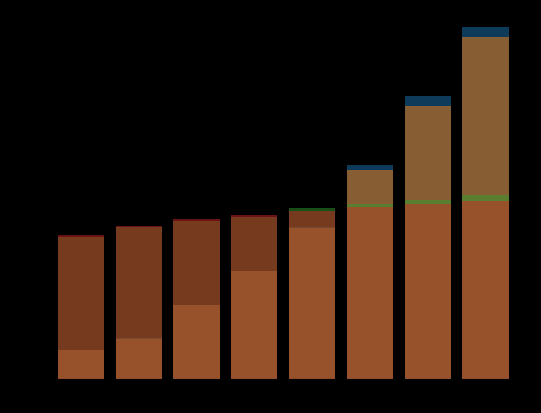
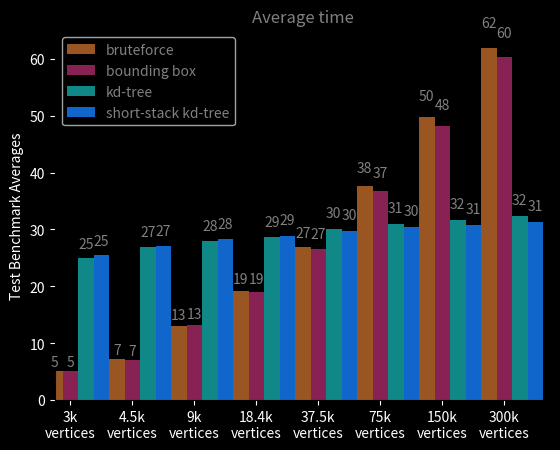
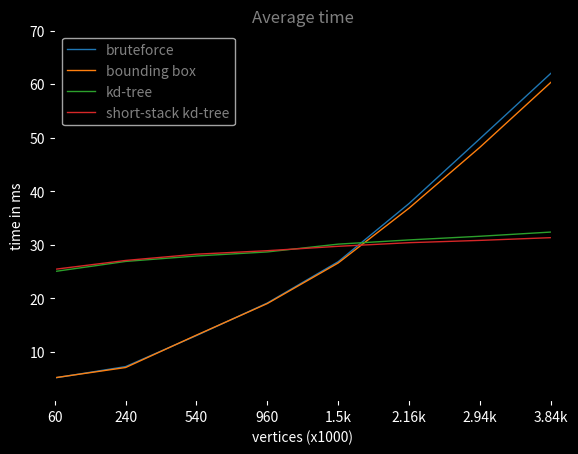

The script that saved these images, in order:
import math
import numpy as np
import matplotlib
import matplotlib.pyplot as plt
from pylab import *
import random



def splitXYZarray(arr):

    X = []
    Y = []
    Z = []
    W = []

    for i in arr:
        X.append(i[0])
        Y.append(i[1])
        Z.append(i[2])
        W.append(i[3])

    return [X, Y, Z, W]


# 60 verts 20 polys
T1 = np.array([
[5.097792,
5.042016,
5.231456,
5.118495,
5.093568,
5.162271,
5.157056,
5.119904,
5.299104,
5.127264], 
[5.132032,
5.091008,
5.220544,
5.282880,
5.138560,
5.470655,
5.159328,
5.146272,
5.091776,
5.099008], 
[25.096449,
25.017120,
24.939074,
25.039646,
24.983360,
24.947840,
25.120129,
24.955841,
25.008287,
25.100609], 
[25.421089,
25.262560,
25.438911,
25.636898,
25.391617,
25.553825,
25.397953,
25.505856,
25.285471,
25.405121]
])



# 240 verts 80 polys
T2 = np.array([
[7.337888,
7.065088,
7.328832,
7.385088,
7.115936,
7.083104,
7.359104,
7.283616,
7.349504,
7.349696],
[7.095232,
7.023680,
7.293664,
7.143520,
6.968161,
7.063616,
6.975168,
7.176864,
7.066528,
7.158816],
[26.902014,
26.663681,
27.131744,
26.963392,
26.855425,
26.813663,
26.898914,
26.902657,
26.794462,
27.070593],
[27.196800,
26.889088,
27.145920,
27.018978,
27.155966,
26.913952,
26.986689,
27.299583,
26.993183,
27.204416]
])



# 540 verts 180 polys
T3 = np.array([
[13.093504,
13.119072,
12.638752,
13.161472,
12.964448,
12.840448,
13.174687,
13.261407,
13.248544,
13.138400],
[12.783552,
13.172832,
13.200577,
13.094080,
13.269441,
13.448800,
12.847264,
13.324256,
12.987583,
13.310721],
[27.792736,
27.647392,
27.911520,
27.917921,
27.905697,
27.957249,
28.231390,
27.953762,
27.834688,
28.019360],
[28.157471,
28.257153,
28.299423,
28.302656,
28.330370,
28.441919,
28.262079,
28.013472,
28.237825,
28.216866]
])



# 960 verts 320 polys
T4 = np.array([
[19.194176,
19.095999,
18.971487,
19.285664,
19.330751,
19.724289,
18.962431,
19.195553,
19.206528,
18.405025],
[18.937216,
18.959646,
18.650177,
19.033377,
19.378176,
19.131392,
19.487808,
18.769089,
19.184513,
18.890240],
[28.353729,
28.618721,
28.729729,
28.801983,
28.470272,
28.827936,
28.956223,
28.613600,
28.682335,
28.666336],
[28.718048,
29.021278,
28.820450,
28.835840,
28.926399,
28.973503,
28.940960,
29.013662,
28.919615,
28.870142]
])



# 1.5k verts 500 polys
T5 = np.array([
[26.900320,
26.678883,
26.410433,
26.791136,
27.221504,
27.097857,
26.694145,
26.592033,
26.635006,
27.475744],
[26.847519,
27.260832,
26.759071,
26.091297,
26.599712,
26.650658,
26.529472,
26.673281,
26.083231,
26.636385],
[30.147423,
29.954977,
30.128767,
30.171871,
29.952223,
30.412449,
30.285601,
29.945570,
29.974752,
30.307617],
[29.748001,
29.797407,
29.823330,
29.752001,
29.732544,
29.734783,
29.861599,
29.507360,
29.305634,
29.956480]
])



# 2.16k verts 720 polys
T6 = np.array([
[37.877502,
37.489697,
37.831009,
37.370945,
37.518497,
38.172607,
37.944897,
38.029247,
37.516129,
37.391327],
[36.778084,
37.609760,
36.161247,
36.646271,
36.347332,
37.048134,
37.310848,
36.659103,
36.734306,
37.186817],
[31.032320,
30.588127,
30.847233,
31.127777,
30.858335,
30.931072,
30.938208,
30.982080,
30.711040,
31.127520],
[30.422783,
30.408993,
30.758625,
30.486977,
30.350784,
30.468065,
30.281406,
30.366720,
30.165855,
30.268511]
])



# 2.94k verts 980 polys
T7 = np.array([
[49.787037,
50.114559,
49.345249,
49.262814,
49.864002,
50.427105,
49.986244,
50.269180,
49.790756,
49.324677],
[47.693634,
48.184158,
48.587425,
48.156673,
47.703808,
48.551712,
48.507809,
48.366432,
48.267746,
48.106884],
[31.493568,
31.425730,
31.997025,
31.696127,
31.136736,
31.581089,
31.440386,
31.779264,
31.649824,
31.783745],
[30.561888,
30.627296,
31.211552,
30.777218,
30.754814,
30.780064,
31.078337,
30.798113,
30.843136,
30.835041]
])



# 3.84k verts 1.28k polys
T8 = np.array([
[61.709564,
62.124512,
62.026787,
61.804031,
61.951645,
62.010300,
62.162239,
61.901474,
62.363644,
61.973728],
[60.414787,
60.626019,
60.677120,
60.349346,
60.122787,
60.167652,
60.213627,
60.297665,
60.267391,
60.039967],
[32.375523,
32.330017,
32.590305,
32.605343,
32.148445,
32.365406,
32.354240,
32.267902,
32.134209,
32.638145],
[31.399233,
31.533442,
31.459490,
31.447041,
31.310623,
31.253313,
31.205248,
31.056959,
31.109503,
31.591009]
])




test1 = np.array([[5.097792, 5.132032, 25.096449, 25.421089],
[5.042016, 5.091008, 25.017120, 25.262560],
[5.231456, 5.220544, 24.939074, 25.438911],
[5.118495, 5.282880, 25.039646, 25.636898],
[5.093568, 5.138560, 24.983360, 25.391617],
[5.162271, 5.470655, 24.947840, 25.553825],
[5.157056, 5.159328, 25.120129, 25.397953],
[5.119904, 5.146272, 24.955841, 25.505856],
[5.299104, 5.091776, 25.008287, 25.285471],
[5.127264, 5.099008, 25.100609, 25.405121]])


test2 = np.array([[7.337888, 7.095232, 26.902014, 27.196800],
[7.065088, 7.023680, 26.663681, 26.889088],
[7.328832, 7.293664, 27.131744, 27.145920],
[7.385088, 7.143520, 26.963392, 27.018978],
[7.115936, 6.968161, 26.855425, 27.155966],
[7.083104, 7.063616, 26.813663, 26.913952],
[7.359104, 6.975168, 26.898914, 26.986689],
[7.283616, 7.176864, 26.902657, 27.299583],
[7.349504, 7.066528, 26.794462, 26.993183],
[7.349696, 7.158816, 27.070593, 27.204416]])


test3 = np.array([[13.093504, 12.783552, 27.792736, 28.157471],
[13.119072, 13.172832, 27.647392, 28.257153],
[12.638752, 13.200577, 27.911520, 28.299423],
[13.161472, 13.094080, 27.917921, 28.302656],
[12.964448, 13.269441, 27.905697, 28.330370],
[12.840448, 13.448800, 27.957249, 28.441919],
[13.174687, 12.847264, 28.231390, 28.262079],
[13.261407, 13.324256, 27.953762, 28.013472],
[13.248544, 12.987583, 27.834688, 28.237825],
[13.138400, 13.310721, 28.019360, 28.216866]])


test4 = np.array([[19.194176, 18.937216, 28.353729, 28.718048],
[19.095999, 18.959646, 28.618721, 29.021278],
[18.971487, 18.650177, 28.729729, 28.820450],
[19.285664, 19.033377, 28.801983, 28.835840],
[19.330751, 19.378176, 28.470272, 28.926399],
[19.724289, 19.131392, 28.827936, 28.973503],
[18.962431, 19.487808, 28.956223, 28.940960],
[19.195553, 18.769089, 28.613600, 29.013662],
[19.206528, 19.184513, 28.682335, 28.919615],
[18.405025, 18.890240, 28.666336, 28.870142]])


test5 = np.array([[26.900320, 26.847519, 30.147423, 29.748001],
[26.678883, 27.260832, 29.954977, 29.797407],
[26.410433, 26.759071, 30.128767, 29.823330],
[26.791136, 26.091297, 30.171871, 29.752001],
[27.221504, 26.599712, 29.952223, 29.732544],
[27.097857, 26.650658, 30.412449, 29.734783],
[26.694145, 26.529472, 30.285601, 29.861599],
[26.592033, 26.673281, 29.945570, 29.507360],
[26.635006, 26.083231, 29.974752, 29.305634],
[27.475744, 26.636385, 30.307617, 29.956480]])


test6 = np.array([[37.877502, 36.778084, 31.032320, 30.422783],
[37.489697, 37.609760, 30.588127, 30.408993],
[37.831009, 36.161247, 30.847233, 30.758625],
[37.370945, 36.646271, 31.127777, 30.486977],
[37.518497, 36.347332, 30.858335, 30.350784],
[38.172607, 37.048134, 30.931072, 30.468065],
[37.944897, 37.310848, 30.938208, 30.281406],
[38.029247, 36.659103, 30.982080, 30.366720],
[37.516129, 36.734306, 30.711040, 30.165855],
[37.391327, 37.186817, 31.127520, 30.268511]])


test7 = np.array([[49.787037, 47.693634, 31.493568, 30.561888],
[50.114559, 48.184158, 31.425730, 30.627296],
[49.345249, 48.587425, 31.997025, 31.211552],
[49.262814, 48.156673, 31.696127, 30.777218],
[49.864002, 47.703808, 31.136736, 30.754814],
[50.427105, 48.551712, 31.581089, 30.780064],
[49.986244, 48.507809, 31.440386, 31.078337],
[50.269180, 48.366432, 31.779264, 30.798113],
[49.790756, 48.267746, 31.649824, 30.843136],
[49.324677, 48.106884, 31.783745, 30.835041]])


test8 = np.array([[61.709564, 60.414787, 32.375523, 31.399233],
[62.124512, 60.626019, 32.330017, 31.533442],
[62.026787, 60.677120, 32.590305, 31.459490],
[61.804031, 60.349346, 32.605343, 31.447041],
[61.951645, 60.122787, 32.148445, 31.310623],
[62.010300, 60.167652, 32.365406, 31.253313],
[62.162239, 60.213627, 32.354240, 31.205248],
[61.901474, 60.297665, 32.267902, 31.056959],
[62.363644, 60.267391, 32.134209, 31.109503],
[61.973728, 60.039967, 32.638145, 31.591009]])


testnames = ['bruteforce', 'bounding box', 'kd-tree', 'short-stack kd-tree']
namedict = {0:testnames[0],
            1:testnames[1],
            2:testnames[2],
            3:testnames[3]}

testnamesdict = ['3k\nvertices',
                 '4.5k\nvertices',
                 '9k\nvertices',
                 '18.4k\nvertices',
                 '37.5k\nvertices',
                 '75k\nvertices',
                 '150k\nvertices',
                 '300k\nvertices']

testnames = ['caching_off',
             'caching_on',
             'no_stream_compaction',
             'sorting_off',
             'blocksize_16',
             'blocksize_32',
             'blocksize_64',
             'blocksize_128',
             'blocksize_256']

def autolabel(rects):
    # attach some text labels
    for rect in rects:
        height = rect.get_height()
        ax.text(rect.get_x() + rect.get_width()/2., 1.05*height,
                '%.0f' % height,
                ha='center', va='bottom')




tests = [test1, test2, test3, test4, test5, test6, test7, test8]

for i in range(len(tests)):
    tests[i] = splitXYZarray(tests[i])

#print test1


matplotlib.rc("figure", facecolor="black")

xaxis = range(1, 11)
fig = plt.figure(facecolor='black')
#fig.patch.set_alpha(1.0)
fig.patch.set_facecolor('black')
plt.rcParams['text.color'] = 'gray'
plt.rcParams['axes.facecolor'] = 'black'
plt.rcParams['lines.linewidth'] = 4

'''
fig = plt.figure(facecolor='black')
fig.patch.set_alpha(0.0)
fig.patch.set_facecolor('black')
fig.patch.set_color('white')
plt.rcParams['text.color'] = 'white'
plt.rcParams['axes.facecolor'] = 'black'
'''
r = 0.0
g = 0.0
b = 1.0
testnum = 8
'''
ax = fig.add_subplot(111)
for i in range(testnum):
    testname = testnamesdict[i]
    
    g1 = random.random()
    g2 = random.random()
    g3 = random.random()
    
    #ax = fig.add_subplot(111)

    ax.set_title(namedict[1])
    ax.plot(xaxis, tests[i][1], color=[1.0*i/testnum, b, 1.0-(1.0*i/testnum)])
    ax.text(68.0, 3.0 + i*3.0/testnum, testnames[i], color=[1.0*i/testnum, g2, 1.0-(1.0*i/testnum)])

    ax.plot(xaxis, tests[i][2], color=[1.0*i/testnum, 0, 1.0-(1.0*i/testnum)])
    ax.set_xlabel('iterations') 
    ax.set_ylabel('time') 
    ax.xaxis.label.set_color('white')
    ax.yaxis.label.set_color('white')
    ax.tick_params(axis='x', colors='white')
    ax.tick_params(axis='y', colors='white')
    ax.axis((1,100,0,10))
    plt.axis((1,101,0,10))
    fig.savefig('deleteme_%s.png' % testnames[i], transparent=True)
    #plt.show()
    #fig.delaxes(ax)
'''
#plt.show()
#exit()

#plt.axis((1,101,0,10))
fig.savefig('all.png')
#plt.show()

#exit()
plt.rcParams['legend.loc'] = 'upper left'

p_bruteforce = []
p_bbox = []
p_kd = []
p_kdshortstack = []


for i in range(testnum):
    p_bruteforce.append(np.average(tests[i][0]))
    p_bbox.append(np.average(tests[i][1]))
    p_kd.append(np.average(tests[i][2]))
    p_kdshortstack.append(np.average(tests[i][3]))



fig, ax = plt.subplots()
genray = ax.bar(range(0,testnum), p_bruteforce, align='center', alpha=0.5)
trace = ax.bar(range(0,testnum), p_bbox, align='center', alpha=0.5)
shade = ax.bar(range(0,testnum), p_kd, align='center', alpha=0.5)
kdshort = ax.bar(range(0,testnum), p_kdshortstack, align='center', alpha=0.5)
#plt.xticks(range(0,testnum), testnamesdict)


width = 0.25      # the width of the bars
xaxis = np.arange(1.0, testnum+1)

fig, ax = plt.subplots()
rects1 = ax.bar(xaxis, p_bruteforce, width, color='#995522')
rects2 = ax.bar(xaxis+width*1.0, p_bbox, width, color='#882255')
rects3 = ax.bar(xaxis+width*2.0, p_kd, width, color='#118888')
rects4 = ax.bar(xaxis+width*3.0, p_kdshortstack, width, color='#1166cc')
rects5 = ax.bar(xaxis+width*4.0, [0.0, 0.0, 0.0, 0.0, 0.0, 0.0, 0.0, 0.0], width, color='#1166cc')

fig2 = plt.figure(facecolor='black')
fig.patch.set_facecolor('black')
ax.patch.set_facecolor('black')

# add some text for labels, title and axes ticks
ax.set_ylabel('Test Benchmark Averages')
ax.set_title('Average time')
ax.set_xticks(xaxis+width)
ax.set_xticklabels(testnamesdict)
ax.xaxis.label.set_color('white')
ax.yaxis.label.set_color('white')
ax.tick_params(axis='x', colors='white')
ax.tick_params(axis='y', colors='white')

ax.legend((rects1[0], rects2[0], rects3[0], rects4[0]), (namedict[0], namedict[1], namedict[2], namedict[3]))

autolabel(rects1)
autolabel(rects2)
autolabel(rects3)
autolabel(rects4)

ax.axis((1,9,0,65))


fig.savefig('benchmark_results_low1.png', transparent=True)


'''
# show shading graph which is invisible at the moment
fig, ax = plt.subplots()
rects3 = ax.bar(xaxis, p_shadeMaterial, width, color='#1122ff')#, yerr=p_pathTraceOneBounce)

fig = plt.figure(facecolor='black')
fig.patch.set_facecolor('black')
ax.patch.set_facecolor('black')

# add some text for labels, title and axes ticks
ax.set_ylabel('Test Benchmark Averages')
ax.set_title('Average time')
ax.set_xticks(xaxis)
ax.set_xticklabels(testnamesdict)
ax.xaxis.label.set_color('white')
ax.yaxis.label.set_color('white')
ax.tick_params(axis='x', colors='white')
ax.tick_params(axis='y', colors='white')

ax.legend([rects3[0]], [namedict[2]])


autolabel(rects3)
ax.axis((1,10,0,0.05))
plt.show()
'''

plt.show()

#fig.delaxes(ax)
fig, ax = plt.subplots()
ax.axis((1,8,1,70))

plt.rcParams['lines.linewidth'] = 1

for i in range(4):
    #fig, ax = plt.subplots()
    ax.set_ylabel('Test Benchmark Averages')
    ax.set_title('Average time')
    color = '#990000'
    ax.set_xticks(xaxis)
    ax.set_xticklabels(['60', '240', '540', '960', '1.5k', '2.16k', '2.94k', '3.84k'])
    ax.xaxis.label.set_color('white')
    ax.yaxis.label.set_color('white')
    ax.tick_params(axis='x', colors='white')
    ax.tick_params(axis='y', colors='white')

    ax.plot([0.0,
             T1[i].mean(), 
             T2[i].mean(), 
             T3[i].mean(), 
             T4[i].mean(), 
             T5[i].mean(), 
             T6[i].mean(), 
             T7[i].mean(), 
             T8[i].mean()])
    plt.xlabel('vertices (x1000)')
    plt.ylabel('time in ms')
    #plt.savefig('deleteme%d.png' % i, transparent=True)




legend(['bruteforce', 'bounding box', 'kd-tree', 'short-stack kd-tree'])
fig.savefig('benchmark_results_low2.png', transparent=True)

#plt.show()




